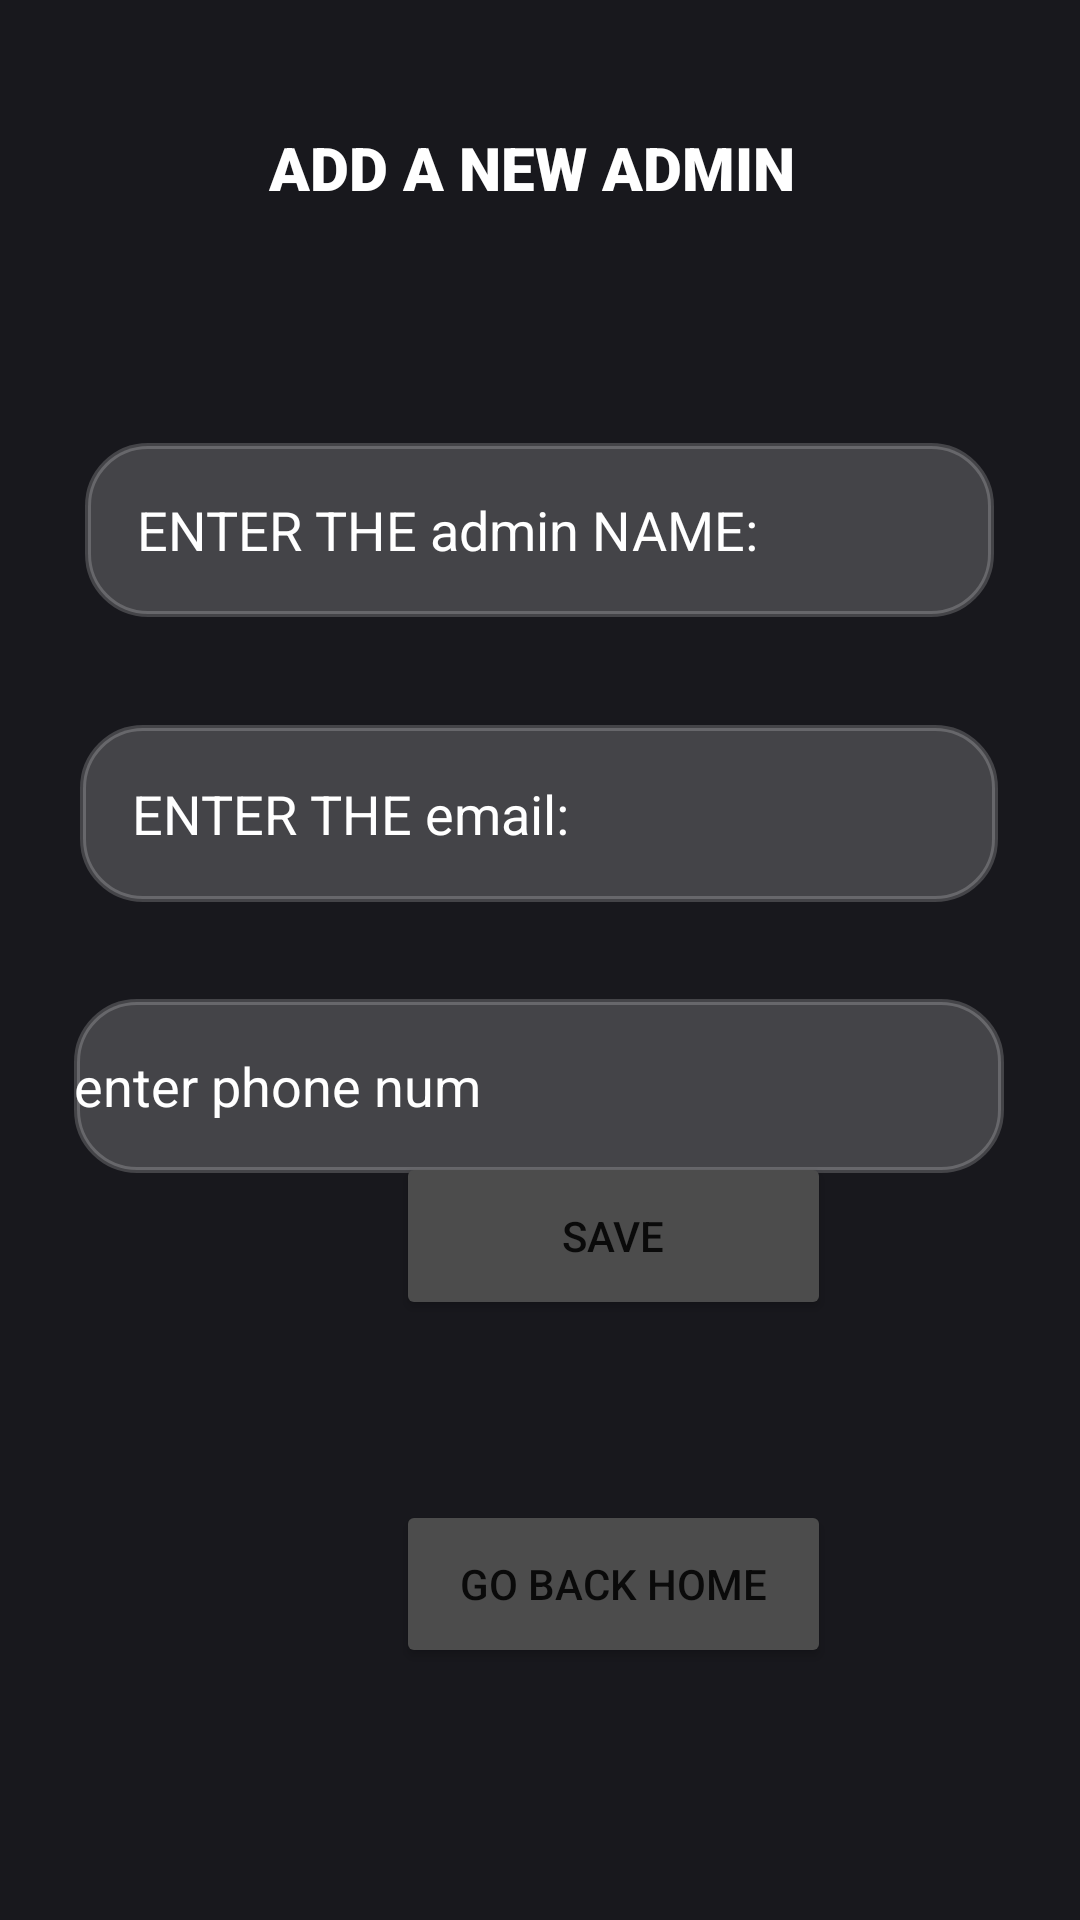

Layout XML and referenced resources for this Android screen:
<!-- AndroidManifest.xml: application theme Theme.EL_PARTANI_SCREENS -->
<!-- res/layout/activity_add_techer_for_admin.xml -->
<?xml version="1.0" encoding="utf-8"?>
<androidx.constraintlayout.widget.ConstraintLayout xmlns:android="http://schemas.android.com/apk/res/android"
    xmlns:app="http://schemas.android.com/apk/res-auto"
    xmlns:tools="http://schemas.android.com/tools"
    android:layout_width="match_parent"
    android:layout_height="match_parent"
    tools:context=".addTecherForAdmin"
    android:background="@color/backgroundcolor">


    <TextView
        android:id="@+id/textView4"
        android:layout_width="238dp"
        android:layout_height="40dp"
        android:layout_marginTop="36dp"
        android:fontFamily="sans-serif-black"
        android:gravity="center"
        android:text="add a new Admin "
        android:textAllCaps="true"
        android:textColor="@color/white"
        android:textSize="20sp"
        app:layout_constraintEnd_toEndOf="parent"
        app:layout_constraintHorizontal_bias="0.497"
        app:layout_constraintStart_toStartOf="parent"
        app:layout_constraintTop_toTopOf="parent" />

    <EditText
        android:id="@+id/ETnewTecherName"
        android:layout_width="303dp"
        android:layout_height="58dp"
        android:background="@drawable/edit_text_bg"
        android:hint="    ENTER THE admin NAME: "
        android:textColorHint="@color/white"
        app:layout_constraintBottom_toBottomOf="parent"
        app:layout_constraintEnd_toEndOf="parent"
        app:layout_constraintHorizontal_bias="0.496"
        app:layout_constraintStart_toStartOf="parent"
        app:layout_constraintTop_toTopOf="parent"
        app:layout_constraintVertical_bias="0.254" />

    <EditText
        android:id="@+id/ETnewTecherClass"
        android:layout_width="306dp"
        android:layout_height="59dp"
        android:background="@drawable/edit_text_bg"
        android:hint="    ENTER THE email: "
        android:textColorHint="@color/white"
        app:layout_constraintBottom_toBottomOf="parent"
        app:layout_constraintEnd_toEndOf="parent"
        app:layout_constraintHorizontal_bias="0.495"
        app:layout_constraintStart_toStartOf="parent"
        app:layout_constraintTop_toTopOf="parent"
        app:layout_constraintVertical_bias="0.416" />

    <EditText
        android:id="@+id/ETnewTecherAvatar"
        android:layout_width="310dp"
        android:layout_height="58dp"
        android:background="@drawable/edit_text_bg"
        android:hint="enter phone num"
        android:textColorHint="@color/white"
        app:layout_constraintBottom_toBottomOf="parent"
        app:layout_constraintEnd_toEndOf="parent"
        app:layout_constraintHorizontal_bias="0.495"
        app:layout_constraintStart_toStartOf="parent"
        app:layout_constraintTop_toTopOf="parent"
        app:layout_constraintVertical_bias="0.572" />

    <Button
    android:id="@+id/btn_saveNewTecher"
    android:layout_width="145dp"
    android:layout_height="56dp"
    android:layout_marginStart="132dp"
    android:layout_marginBottom="200dp"
        android:backgroundTint="@color/bg_dialog"
    android:text="save"
    app:layout_constraintBottom_toBottomOf="parent"
    app:layout_constraintStart_toStartOf="parent" />

    <Button
        android:id="@+id/btn_goBackToMainForAdminFromeANT"
        android:layout_width="145dp"
        android:layout_height="56dp"
        android:layout_marginStart="132dp"
        android:layout_marginBottom="84dp"
        android:backgroundTint="@color/bg_dialog"
        android:text="GO BACK HOME"
        app:layout_constraintBottom_toBottomOf="parent"
        app:layout_constraintStart_toStartOf="parent" />
</androidx.constraintlayout.widget.ConstraintLayout>
<!-- resources referenced by this layout -->
<resources>
  <color name="backgroundcolor">#18181D</color>
  <color name="bg_dialog">#4C4C4C</color>
  <color name="white">#FFFFFFFF</color>
  <!-- drawable edit_text_bg (drawable) -->
  <?xml version="1.0" encoding="utf-8"?>
  <shape xmlns:android="http://schemas.android.com/apk/res/android">
      <corners android:radius="20dp"/>
  
      <stroke android:width="2dp"
          android:color="#30ffffff"/>
  
      <solid android:color="#30ffffff"/>
  
  </shape>
  <style name="Theme.EL_PARTANI_SCREENS" parent="Theme.MaterialComponents.DayNight.NoActionBar">
          <item name="android:windowFullscreen">true</item>
          
          <item name="colorPrimary">@color/purple_500</item>
          <item name="colorPrimaryVariant">@color/purple_700</item>
          <item name="colorOnPrimary">@color/white</item>
          
          <item name="colorSecondary">@color/teal_200</item>
          <item name="colorSecondaryVariant">@color/teal_700</item>
          <item name="colorOnSecondary">@color/black</item>
          
          <item name="android:statusBarColor" tools:targetApi="l">?attr/colorPrimaryVariant</item>
          
          <item name="android:windowAnimationStyle">@style/animation</item>
      </style>
  <color name="purple_500">#FF6200EE</color>
  <color name="purple_700">#FF3700B3</color>
  <color name="teal_200">#FF03DAC5</color>
  <color name="teal_700">#FF018786</color>
  <color name="black">#FF000000</color>
  <style name="animation">
          <item name="android:windowEnterAnimation">@android:anim/fade_in</item>
          <item name="android:windowExitAnimation">@android:anim/fade_out</item>
      </style>
</resources>
